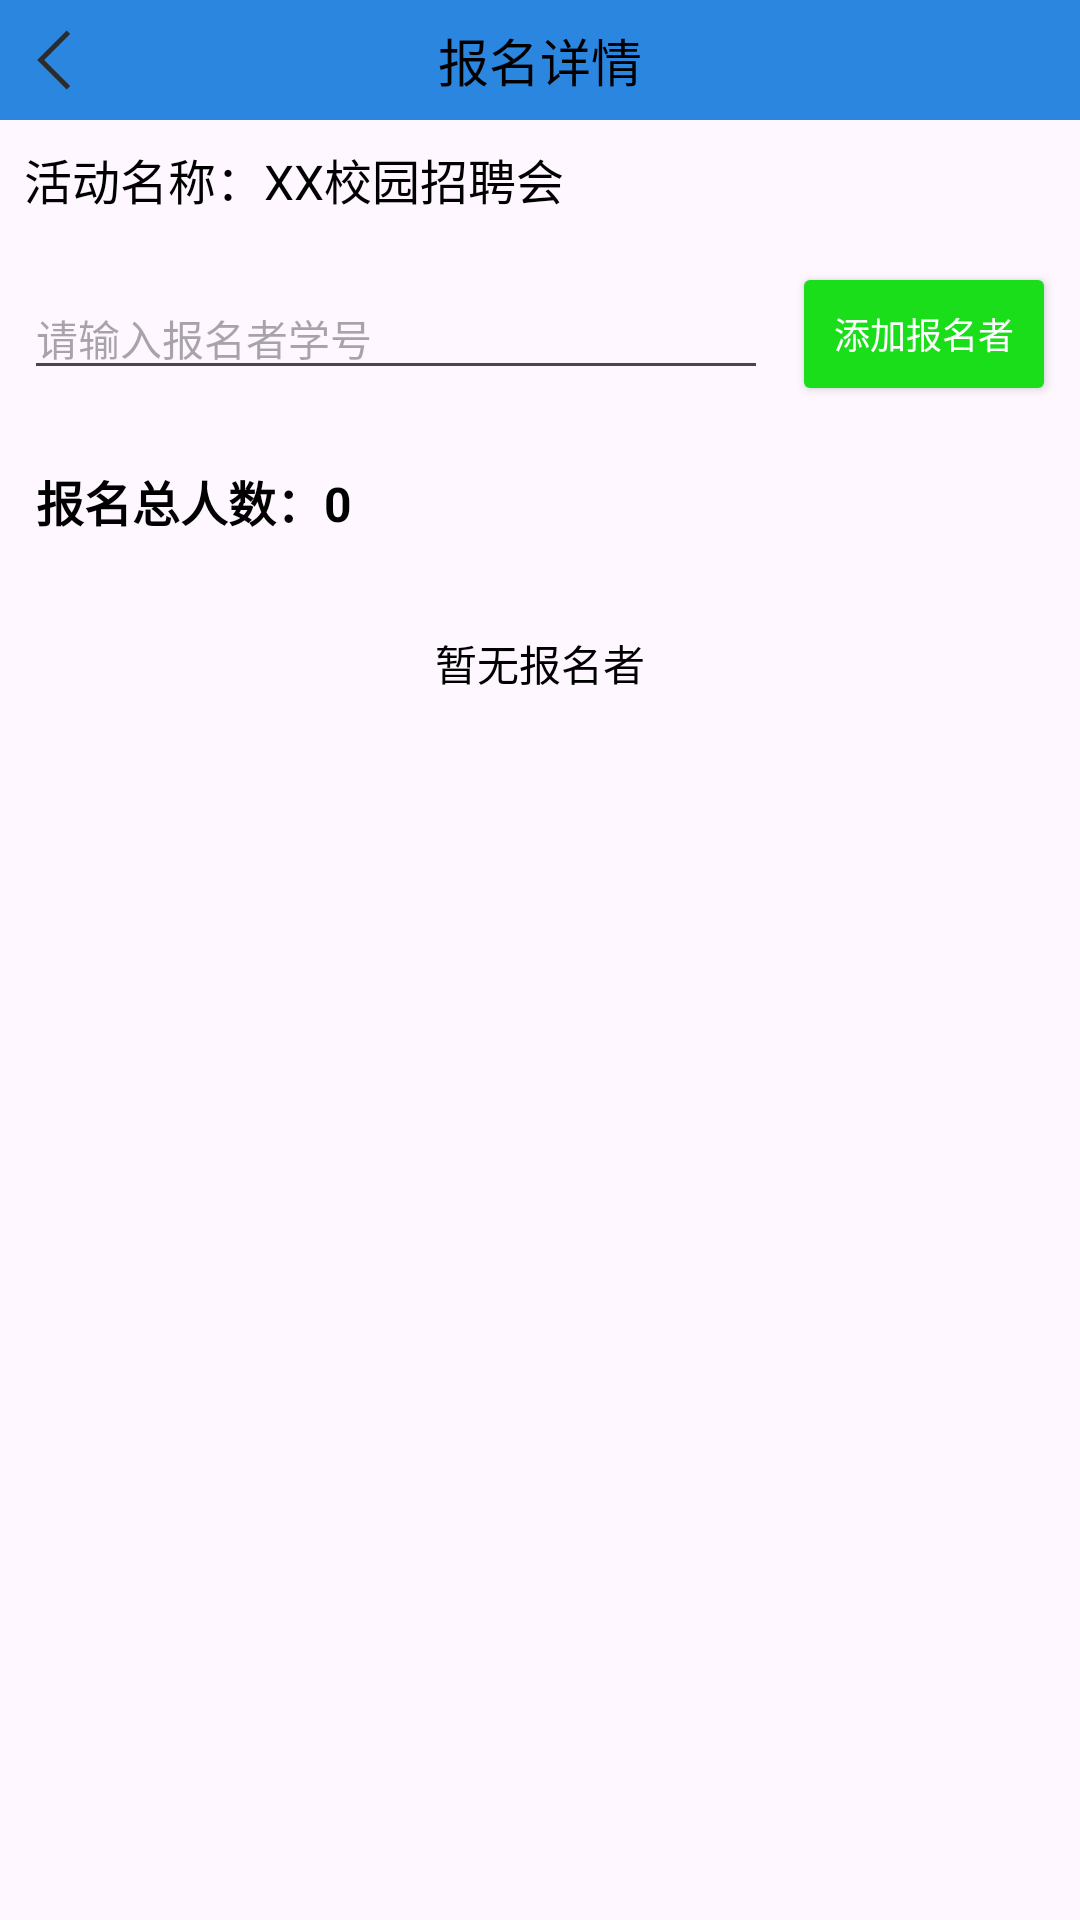

Write the Android layout XML for this screen, with the resource values it uses.
<!-- AndroidManifest.xml: application theme Theme.CampusActivity -->
<!-- res/layout/activity_apply_detail.xml -->
<?xml version="1.0" encoding="utf-8"?>
<LinearLayout xmlns:android="http://schemas.android.com/apk/res/android"
    android:layout_width="match_parent"
    android:layout_height="match_parent"
    android:fitsSystemWindows="true"
    android:orientation="vertical">

    
    <LinearLayout
        android:layout_width="match_parent"
        android:layout_height="wrap_content"
        android:background="@color/skyBlue">

        <ImageButton
            android:id="@+id/btn_back"
            android:layout_width="40dp"
            android:layout_height="match_parent"
            android:layout_gravity="left"
            android:src="@drawable/back"
            android:backgroundTint="@color/skyBlue"
            android:padding="8dp"
            />

        <TextView
            android:layout_width="0dp"
            android:layout_height="match_parent"
            android:layout_weight="1"
            android:gravity="center"
            android:text="报名详情"
            android:textColor="@color/black"
            android:textSize="17sp" />

        <TextView
            android:layout_width="40dp"
            android:layout_height="match_parent"
            android:layout_gravity="right" />

    </LinearLayout>

    
    <TextView
        android:id="@+id/tv_activity_name"
        android:layout_width="match_parent"
        android:layout_height="wrap_content"
        android:text="活动名称：XX校园招聘会"
        android:textSize="16sp"
        android:textColor="@color/black"
        android:padding="8dp"/>

    
    <LinearLayout
        android:layout_width="match_parent"
        android:layout_height="wrap_content"
        android:orientation="horizontal"
        android:padding="8dp"
        android:gravity="center_vertical">

        <EditText
            android:id="@+id/et_student_id"
            android:layout_width="0dp"
            android:layout_height="wrap_content"
            android:layout_weight="1"
            android:hint="请输入报名者学号"
            android:textSize="14sp"
            android:inputType="number"/>

        <Button
            android:id="@+id/btn_add_applicant"
            android:layout_width="wrap_content"
            android:layout_height="wrap_content"
            android:text="添加报名者"
            android:textSize="12sp"
            android:backgroundTint="@color/green"
            android:textColor="@android:color/white"
            android:layout_marginLeft="8dp"/>
    </LinearLayout>

    <TextView
        android:id="@+id/tv_applicant_count"
        android:layout_width="match_parent"
        android:layout_height="wrap_content"
        android:layout_margin="12dp"
        android:text="报名总人数：0"
        android:textColor="@color/black"
        android:textSize="16sp"
        android:textStyle="bold" />

    
    <TextView
        android:id="@+id/tv_empty_applicant"
        android:layout_width="wrap_content"
        android:layout_height="wrap_content"
        android:text="暂无报名者"
        android:textSize="14sp"
        android:textColor="@color/black"
        android:visibility="visible"
        android:layout_gravity="center"
        android:layout_marginTop="20dp"/>



    
    <androidx.recyclerview.widget.RecyclerView
        android:id="@+id/rv_applicant_list"
        android:layout_width="match_parent"
        android:layout_height="match_parent"
        android:layout_marginTop="8dp"/>

</LinearLayout>
<!-- resources referenced by this layout -->
<resources>
  <color name="black">#FF000000</color>
  <color name="green">#1ADE1A</color>
  <color name="skyBlue">#2B86E0</color>
  <!-- drawable back (drawable) -->
  <vector xmlns:android="http://schemas.android.com/apk/res/android" android:height="24dp" android:viewportHeight="1024" android:viewportWidth="1024" android:width="24dp">
        
      <path android:fillColor="#2c2c2c" android:pathData="M607.2,931.6L187.6,512 607.2,92.4l49.3,49.3L286.3,512l370.3,370.3 -49.3,49.3z"/>
      
  </vector>
  <style name="Theme.CampusActivity" parent="Base.Theme.CampusActivity" />
  <style name="Base.Theme.CampusActivity" parent="Theme.Material3.DayNight.NoActionBar">
          
          
      </style>
</resources>
